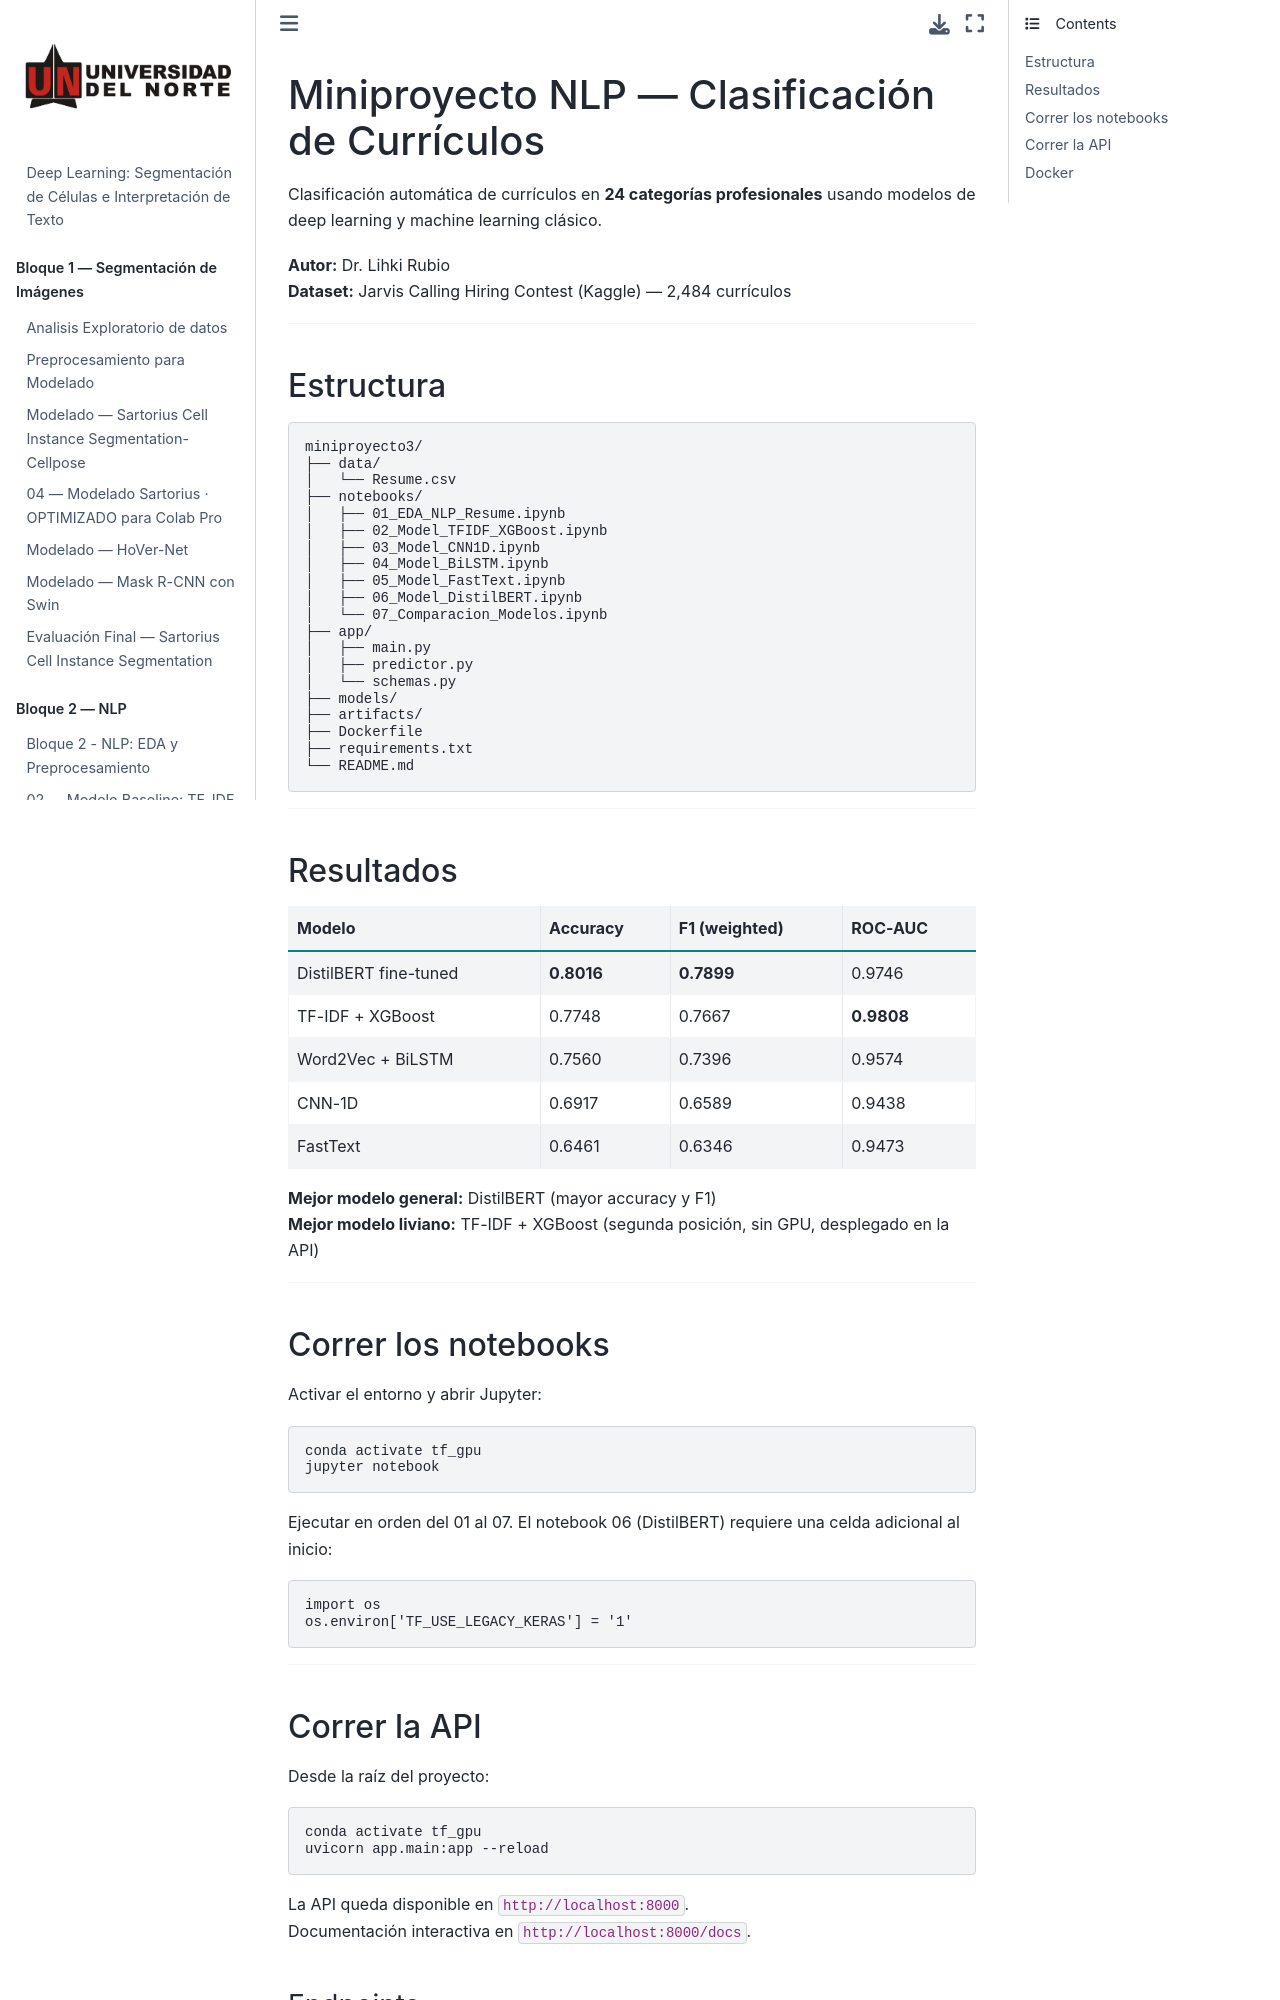

repository: UnDauphin/dl-resume-cell-classification · page: READMEpls.html · generator: jekyll

# Miniproyecto NLP — Clasificación de Currículos

Clasificación automática de currículos en **24 categorías profesionales** usando modelos de deep learning y machine learning clásico.

**Autor:** Dr. Lihki Rubio  
**Dataset:** Jarvis Calling Hiring Contest (Kaggle) — 2,484 currículos

---

## Estructura

```
miniproyecto3/
├── data/
│   └── Resume.csv
├── notebooks/
│   ├── 01_EDA_NLP_Resume.ipynb
│   ├── 02_Model_TFIDF_XGBoost.ipynb
│   ├── 03_Model_CNN1D.ipynb
│   ├── 04_Model_BiLSTM.ipynb
│   ├── 05_Model_FastText.ipynb
│   ├── 06_Model_DistilBERT.ipynb
│   └── 07_Comparacion_Modelos.ipynb
├── app/
│   ├── main.py
│   ├── predictor.py
│   └── schemas.py
├── models/
├── artifacts/
├── Dockerfile
├── requirements.txt
└── README.md
```

---

## Resultados

| Modelo | Accuracy | F1 (weighted) | ROC-AUC |
|---|---|---|---|
| DistilBERT fine-tuned | **0.8016** | **0.7899** | 0.9746 |
| TF-IDF + XGBoost | 0.7748 | 0.7667 | **0.9808** |
| Word2Vec + BiLSTM | 0.7560 | 0.7396 | 0.9574 |
| CNN-1D | 0.6917 | 0.6589 | 0.9438 |
| FastText | 0.6461 | 0.6346 | 0.9473 |

**Mejor modelo general:** DistilBERT (mayor accuracy y F1)  
**Mejor modelo liviano:** TF-IDF + XGBoost (segunda posición, sin GPU, desplegado en la API)

---

## Correr los notebooks

Activar el entorno y abrir Jupyter:

```bash
conda activate tf_gpu
jupyter notebook
```

Ejecutar en orden del 01 al 07. El notebook 06 (DistilBERT) requiere una celda adicional al inicio:

```python
import os
os.environ['TF_USE_LEGACY_KERAS'] = '1'
```

---
